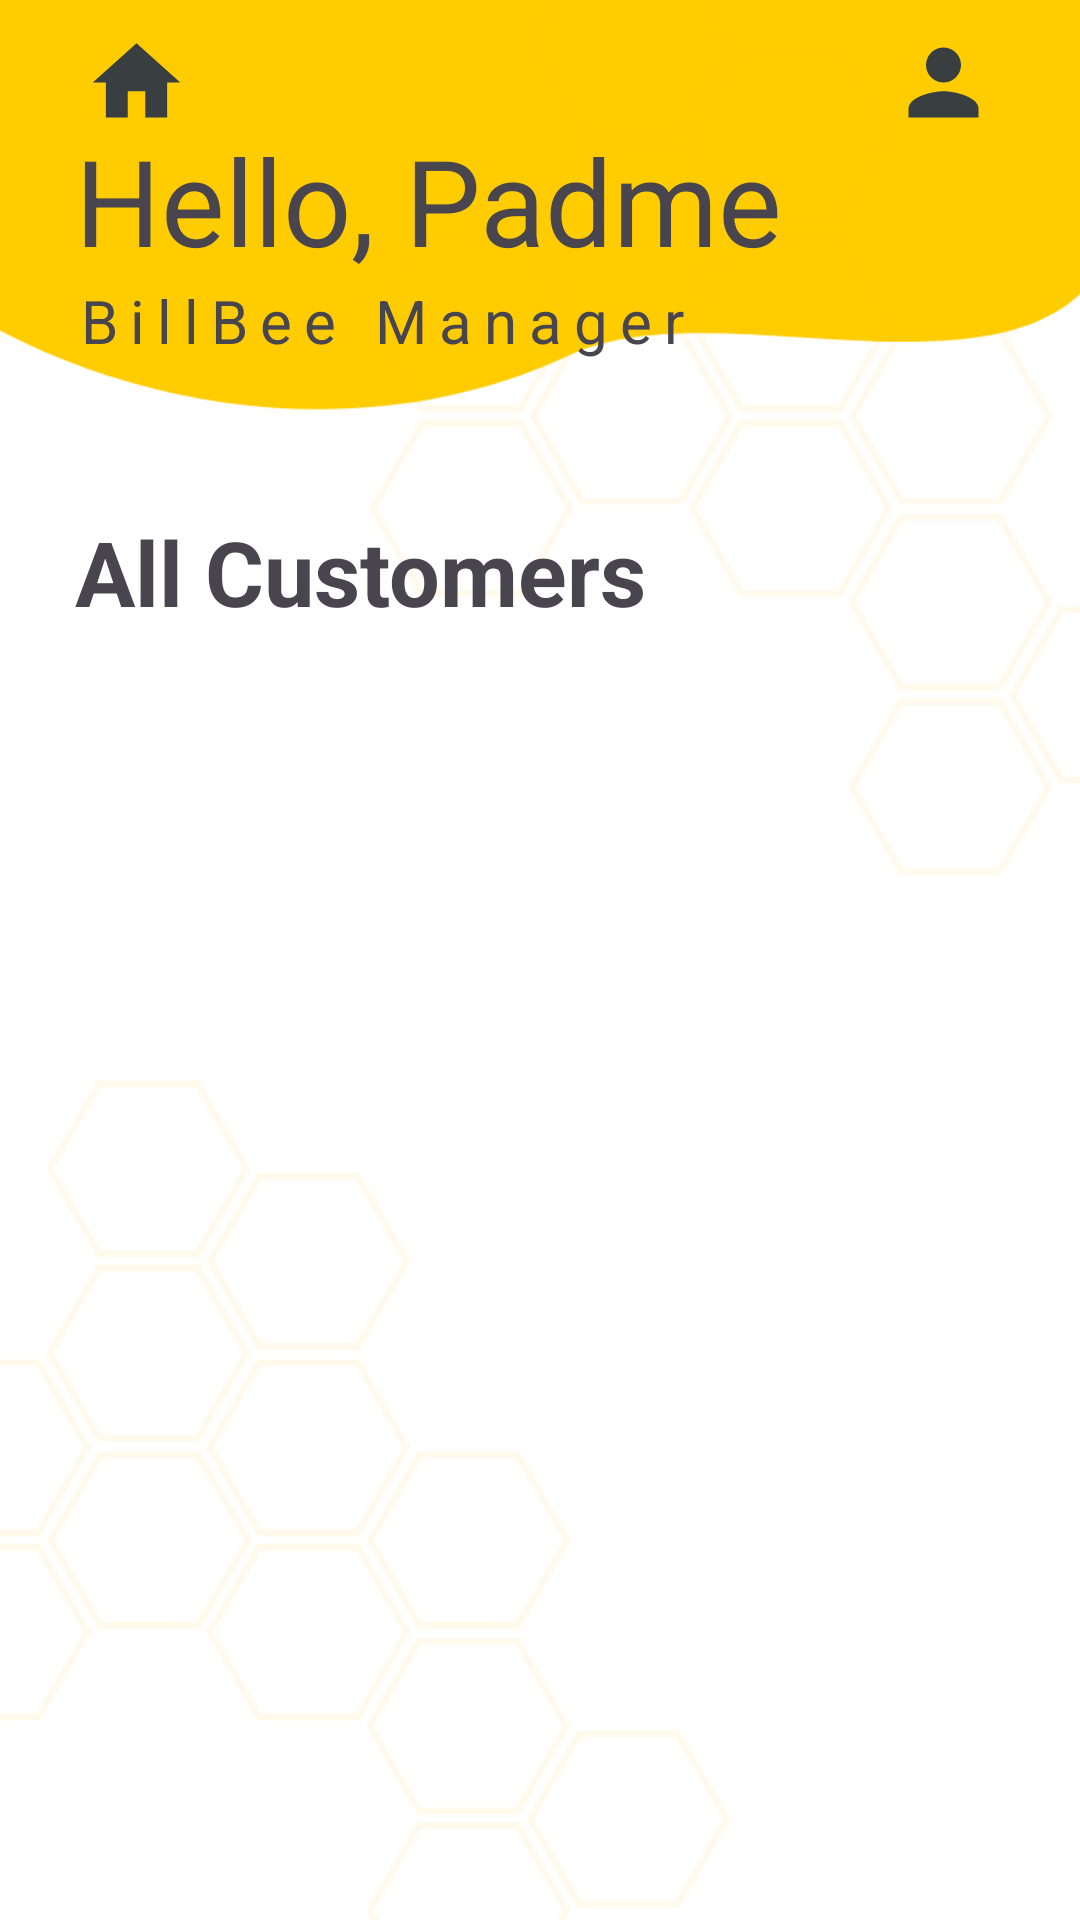

Layout XML and referenced resources for this Android screen:
<!-- AndroidManifest.xml: application theme Theme.Billmanagementapp -->
<!-- res/layout/activity_view_all_customers_link.xml -->
<?xml version="1.0" encoding="utf-8"?>
<RelativeLayout
    xmlns:tools="http://schemas.android.com/tools"
    xmlns:android="http://schemas.android.com/apk/res/android"
    xmlns:app="http://schemas.android.com/apk/res-auto"
    android:layout_width="match_parent"
    android:layout_height="match_parent">

    <ImageView
        android:id="@+id/bg"
        android:layout_width="match_parent"
        android:layout_height="match_parent"
        android:scaleType="centerCrop"
        android:src="@drawable/bg_3" />

    <include
        android:id="@+id/includeTopIcons"
        layout="@layout/layout_header"
        android:layout_width="match_parent"
        android:layout_height="wrap_content"
        />

    <TextView
        android:id="@+id/managerName"
        android:layout_width="match_parent"
        android:layout_height="wrap_content"
        android:text="Hello, Padme"
        android:textSize="40dp"
        android:layout_marginTop="40dp"
        android:layout_marginLeft="25dp"
        android:layout_marginRight="25dp"/>

    <TextView
        android:id="@+id/managerTitle"
        android:layout_width="wrap_content"
        android:layout_height="wrap_content"
        android:text="BillBee Manager"
        android:textSize="20dp"
        android:layout_below="@id/managerName"
        android:layout_marginLeft="25dp"
        android:layout_marginRight="25dp"
        android:letterSpacing="0.2"/>

    <RelativeLayout
        android:layout_width="match_parent"
        android:layout_height="wrap_content"
        android:orientation="vertical"
        android:layout_below="@id/managerTitle"
        android:layout_marginTop="50dp">

        <TextView
            android:id="@+id/customerTitle"
            android:layout_width="wrap_content"
            android:layout_height="wrap_content"
            android:text="All Customers"
            android:textSize="30dp"
            android:textStyle="bold"
            android:layout_marginLeft="25dp"
            android:layout_marginRight="25dp"/>

        <ListView
            android:id="@+id/listCustomers"
            android:layout_width="match_parent"
            android:layout_height="wrap_content"
            android:layout_below="@id/customerTitle"
            android:layout_marginLeft="25dp"
            android:layout_marginRight="25dp"/>

    </RelativeLayout>

</RelativeLayout>
<!-- res/layout/layout_header.xml (included above) -->
<?xml version="1.0" encoding="utf-8"?>
<LinearLayout
    xmlns:android="http://schemas.android.com/apk/res/android"
    xmlns:app="http://schemas.android.com/apk/res-auto"
    android:id="@+id/linearLayoutProfilePage"
    android:layout_width="wrap_content"
    android:layout_height="wrap_content"
    android:orientation="horizontal"
    android:paddingStart="16dp"
    android:paddingEnd="16dp"
    >

    <ImageButton
        android:id="@+id/btnHome"
        android:layout_width="wrap_content"
        android:layout_height="wrap_content"
        android:src="@drawable/baseline_home_24"
        app:layout_constraintTop_toTopOf="parent"
        app:layout_constraintEnd_toStartOf="parent"
        android:backgroundTint="@color/transparent"
        android:gravity="start"
        android:adjustViewBounds="true"
        android:scaleType="centerInside"
        />


    <View
            android:layout_width="0dp"
            android:layout_height="0dp"
            android:layout_weight="1"
            android:layout_gravity="center" />

    <ImageButton
        android:id="@+id/btnProfile"
        android:layout_width="wrap_content"
        android:layout_height="wrap_content"
        android:src="@drawable/baseline_person_24"
        app:layout_constraintTop_toTopOf="parent"
        app:layout_constraintEnd_toStartOf="parent"
        android:backgroundTint="@color/transparent"
        android:gravity="start"
        android:adjustViewBounds="true"
        android:scaleType="centerInside"
        />

    </LinearLayout>
<!-- resources referenced by this layout -->
<resources>
  <color name="transparent">#00FFFFFF</color>
  <!-- drawable baseline_home_24 (drawable) -->
  <vector android:height="35dp" android:tint="#393E41"
      android:viewportHeight="24" android:viewportWidth="24"
      android:width="35dp" xmlns:android="http://schemas.android.com/apk/res/android">
      <path android:fillColor="@android:color/white" android:pathData="M10,20v-6h4v6h5v-8h3L12,3 2,12h3v8z"/>
  </vector>
  <!-- drawable baseline_person_24 (drawable) -->
  <vector android:height="35dp" android:tint="#393E41"
      android:viewportHeight="24" android:viewportWidth="24"
      android:width="35dp" xmlns:android="http://schemas.android.com/apk/res/android">
      <path android:fillColor="@android:color/white" android:pathData="M12,12c2.21,0 4,-1.79 4,-4s-1.79,-4 -4,-4 -4,1.79 -4,4 1.79,4 4,4zM12,14c-2.67,0 -8,1.34 -8,4v2h16v-2c0,-2.66 -5.33,-4 -8,-4z"/>
  </vector>
  <!-- drawable bg_3: png bitmap (drawable, 49538 bytes) -->
  <style name="Theme.Billmanagementapp" parent="Base.Theme.Billmanagementapp" />
  <style name="Base.Theme.Billmanagementapp" parent="Theme.Material3.DayNight.NoActionBar">
          
          
      </style>
</resources>
